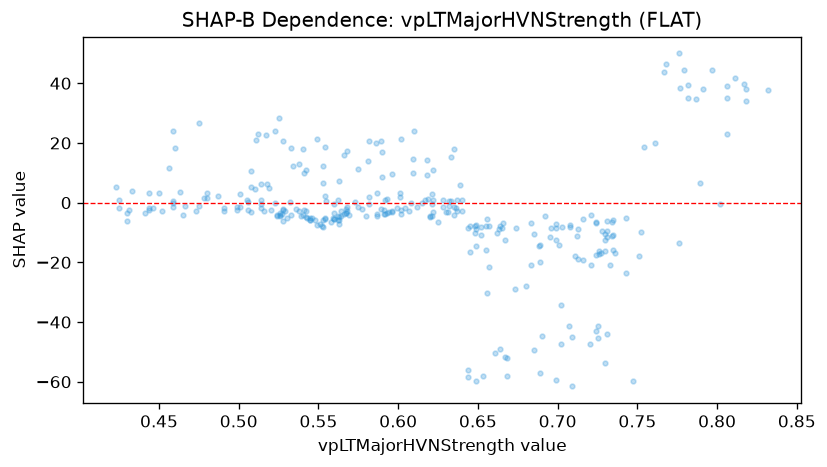

The table this chart was drawn from, first rows:
feature_value, shap_value
0.545, -5.109
0.541, -2.307
0.553, 6.52
0.506, -2.524
0.524, -3.977
0.617, 0.9379
0.622, -2.999
0.596, 9.451
0.607, -2.927
0.696, -8.553
0.713, -18.97
0.734, -6.637
0.776, -13.42
0.776, 49.99
0.761, 20.02
0.811, 41.61
0.817, 39.88
0.806, 35.17
0.789, 6.607
0.797, 44.37
0.802, -0.5337
0.806, 22.94
0.806, 39.08
0.779, 44.53
0.791, 37.95
0.782, 39.34
0.782, 35.17
0.777, 38.27
0.767, 43.74
0.699, -8.533
0.645, -16.47
0.622, 0.9023
0.621, -0.4309
0.552, -7.76
0.563, 7.22
0.563, -7.162
0.587, -4.487
0.562, -5.666
0.562, -4.488
0.586, 20.1
0.596, -3.039
0.569, -4.059
0.533, 18.28
0.564, -4.488
0.545, -5.669
0.545, -5.734
0.609, 14.47
0.582, 1.725
0.562, 0.7422
0.542, 11.01
0.546, -5.193
0.542, -2.694
0.459, -0.09157
0.459, 23.98
0.473, -2.958
0.491, -1.695
0.549, 21.21
0.699, -7.142
0.648, -7.802
0.648, -10.03
... 259 more rows
